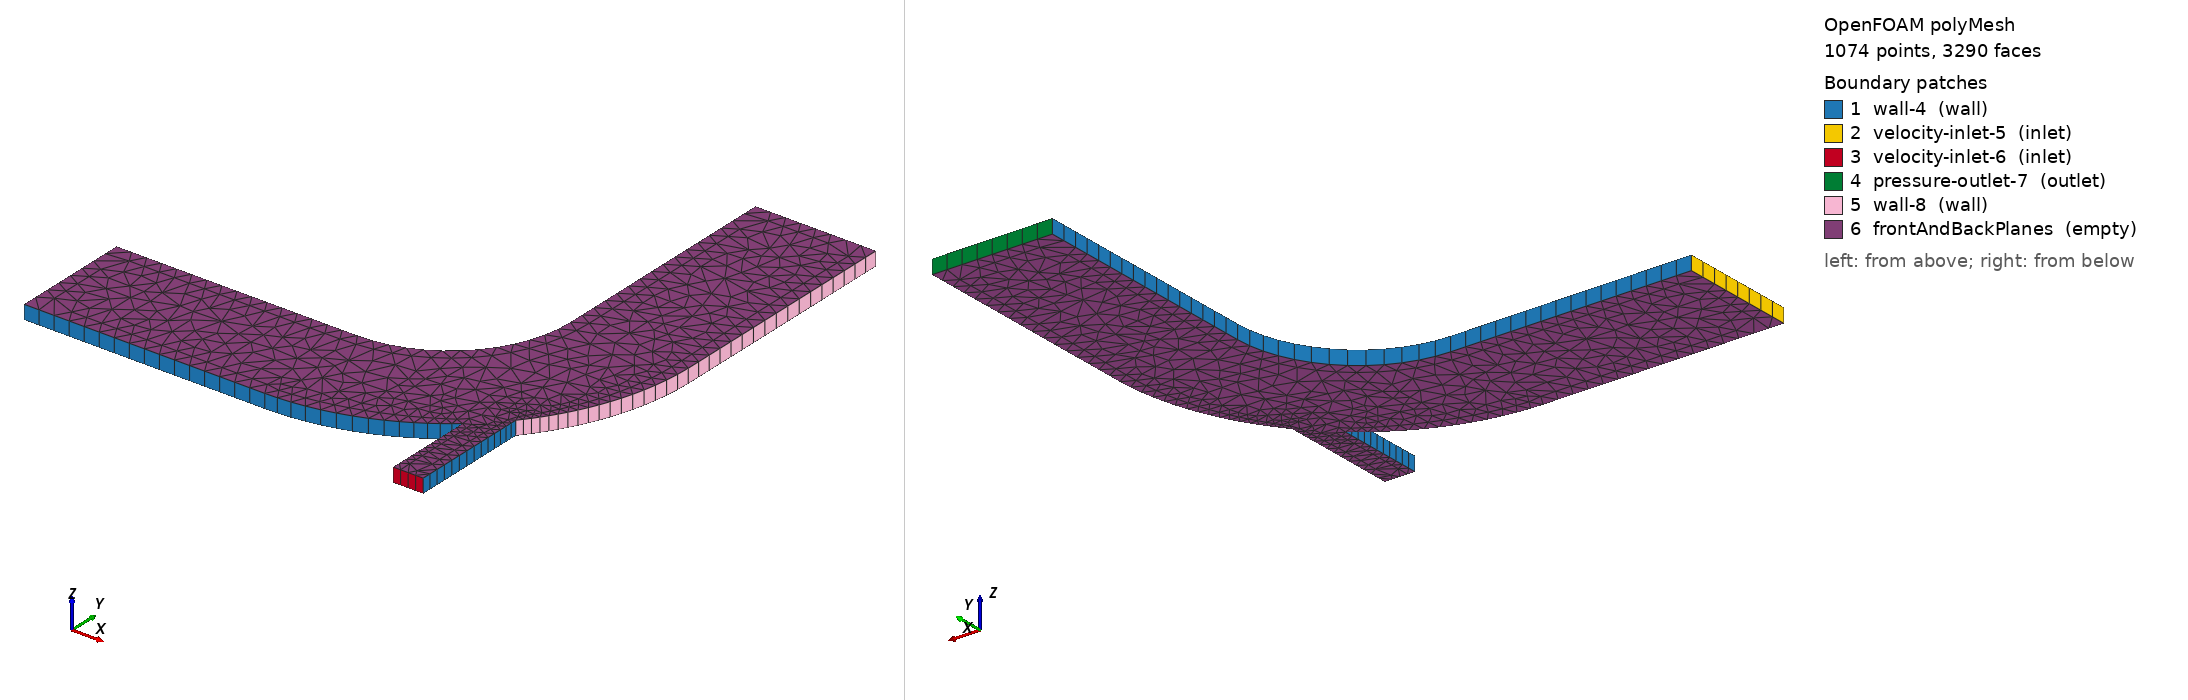

OpenFOAM case: the committed polyMesh, 1074 points, 3290 faces. Boundary patches (legend numbers): 1 wall-4 (wall), 2 velocity-inlet-5 (inlet), 3 velocity-inlet-6 (inlet), 4 pressure-outlet-7 (outlet), 5 wall-8 (wall), 6 frontAndBackPlanes (empty). Left view from above one corner, right view from below the opposite corner. Boundary conditions: 2 field file(s) under 0/; 6 of 6 drawn patches have an entry in a shipped field file.

=== constant/polyMesh/boundary ===
/*--------------------------------*- C++ -*----------------------------------*\
| =========                 |                                                 |
| \\      /  F ield         | OpenFOAM: The Open Source CFD Toolbox           |
|  \\    /   O peration     | Version:  2506                                  |
|   \\  /    A nd           | Website:  www.openfoam.com                      |
|    \\/     M anipulation  |                                                 |
\*---------------------------------------------------------------------------*/
FoamFile
{
    version     2.0;
    format      ascii;
    arch        "LSB;label=32;scalar=64";
    class       polyBoundaryMesh;
    location    "constant/polyMesh";
    object      boundary;
}
// * * * * * * * * * * * * * * * * * * * * * * * * * * * * * * * * * * * * * //

6
(
    wall-4
    {
        type            wall;
        inGroups        1(wall);
        nFaces          100;
        startFace       1300;
    }
    velocity-inlet-5
    {
        type            inlet;
        nFaces          8;
        startFace       1400;
    }
    velocity-inlet-6
    {
        type            inlet;
        nFaces          4;
        startFace       1408;
    }
    pressure-outlet-7
    {
        type            outlet;
        nFaces          8;
        startFace       1412;
    }
    wall-8
    {
        type            wall;
        inGroups        1(wall);
        nFaces          34;
        startFace       1420;
    }
    frontAndBackPlanes
    {
        type            empty;
        inGroups        1(empty);
        nFaces          1836;
        startFace       1454;
    }
)

// ************************************************************************* //


=== system/controlDict ===
/*--------------------------------*- C++ -*----------------------------------*\
| =========                 |                                                 |
| \\      /  F ield         | OpenFOAM: The Open Source CFD Toolbox           |
|  \\    /   O peration     | Version:  2.2.0                                 |
|   \\  /    A nd           | Web:      www.OpenFOAM.org                      |
|    \\/     M anipulation  |                                                 |
\*---------------------------------------------------------------------------*/
FoamFile
{
    version     2.0;
    format      ascii;
    class       dictionary;
    location    "system";
    object      controlDict;
}
// * * * * * * * * * * * * * * * * * * * * * * * * * * * * * * * * * * * * * //

application     uFVM;

startFrom       latestTime;

startTime       0;

stopAt          endTime;

endTime         10;

deltaT          0.05;

writeControl    timeStep;

writeInterval   1;

purgeWrite      0;

writeFormat     ascii;

writePrecision  6;

writeCompression off;

timeFormat      general;

timePrecision   6;

runTimeModifiable true;


// ************************************************************************* //


=== 0/U ===
/*--------------------------------*- C++ -*----------------------------------*\
| =========                 |                                                 |
| \\      /  F ield         | OpenFOAM: The Open Source CFD Toolbox           |
|  \\    /   O peration     | Version:  v2506                                 |
|   \\  /    A nd           | Website:  www.openfoam.com                      |
|    \\/     M anipulation  |                                                 |
\*---------------------------------------------------------------------------*/
FoamFile
{
    version     2.0;
    format      ascii;
    class       volVectorField;
    object      U;
}
// * * * * * * * * * * * * * * * * * * * * * * * * * * * * * * * * * * * * * //

dimensions      [0 1 -1 0 0 0 0];

internalField   uniform (0 0 0);

boundaryField
{
    wall-4
    {
        type            noSlip;
    }

    velocity-inlet-5
    {
        type            fixedValue;
        value           uniform (1 0 0);
    }

    velocity-inlet-6
    {
        type            fixedValue;
        value           uniform (0 3 0);
    }

    pressure-outlet-7
    {
        type            zeroGradient;
    }

    wall-8
    {
        type            noSlip;
    }

    frontAndBackPlanes
    {
        type            empty;
    }
}


// ************************************************************************* //


=== 0/p ===
/*--------------------------------*- C++ -*----------------------------------*\
| =========                 |                                                 |
| \\      /  F ield         | OpenFOAM: The Open Source CFD Toolbox           |
|  \\    /   O peration     | Version:  v2506                                 |
|   \\  /    A nd           | Website:  www.openfoam.com                      |
|    \\/     M anipulation  |                                                 |
\*---------------------------------------------------------------------------*/
FoamFile
{
    version     2.0;
    format      ascii;
    class       volScalarField;
    object      p;
}
// * * * * * * * * * * * * * * * * * * * * * * * * * * * * * * * * * * * * * //

dimensions      [0 2 -2 0 0 0 0];

internalField   uniform 0;

boundaryField
{
    wall-4
    {
        type            zeroGradient;
    }

    velocity-inlet-5
    {
        type            zeroGradient;
    }

    velocity-inlet-6
    {
        type            zeroGradient;
    }

    pressure-outlet-7
    {
        type            fixedValue;
        value           uniform 0;
    }

    wall-8
    {
        type            zeroGradient;
    }

    frontAndBackPlanes
    {
        type            empty;
    }
}


// ************************************************************************* //


Also in the case, not shown: constant/polyMesh/faces (numeric list); constant/polyMesh/neighbour (numeric list); constant/polyMesh/owner (numeric list); constant/polyMesh/points (numeric list).
